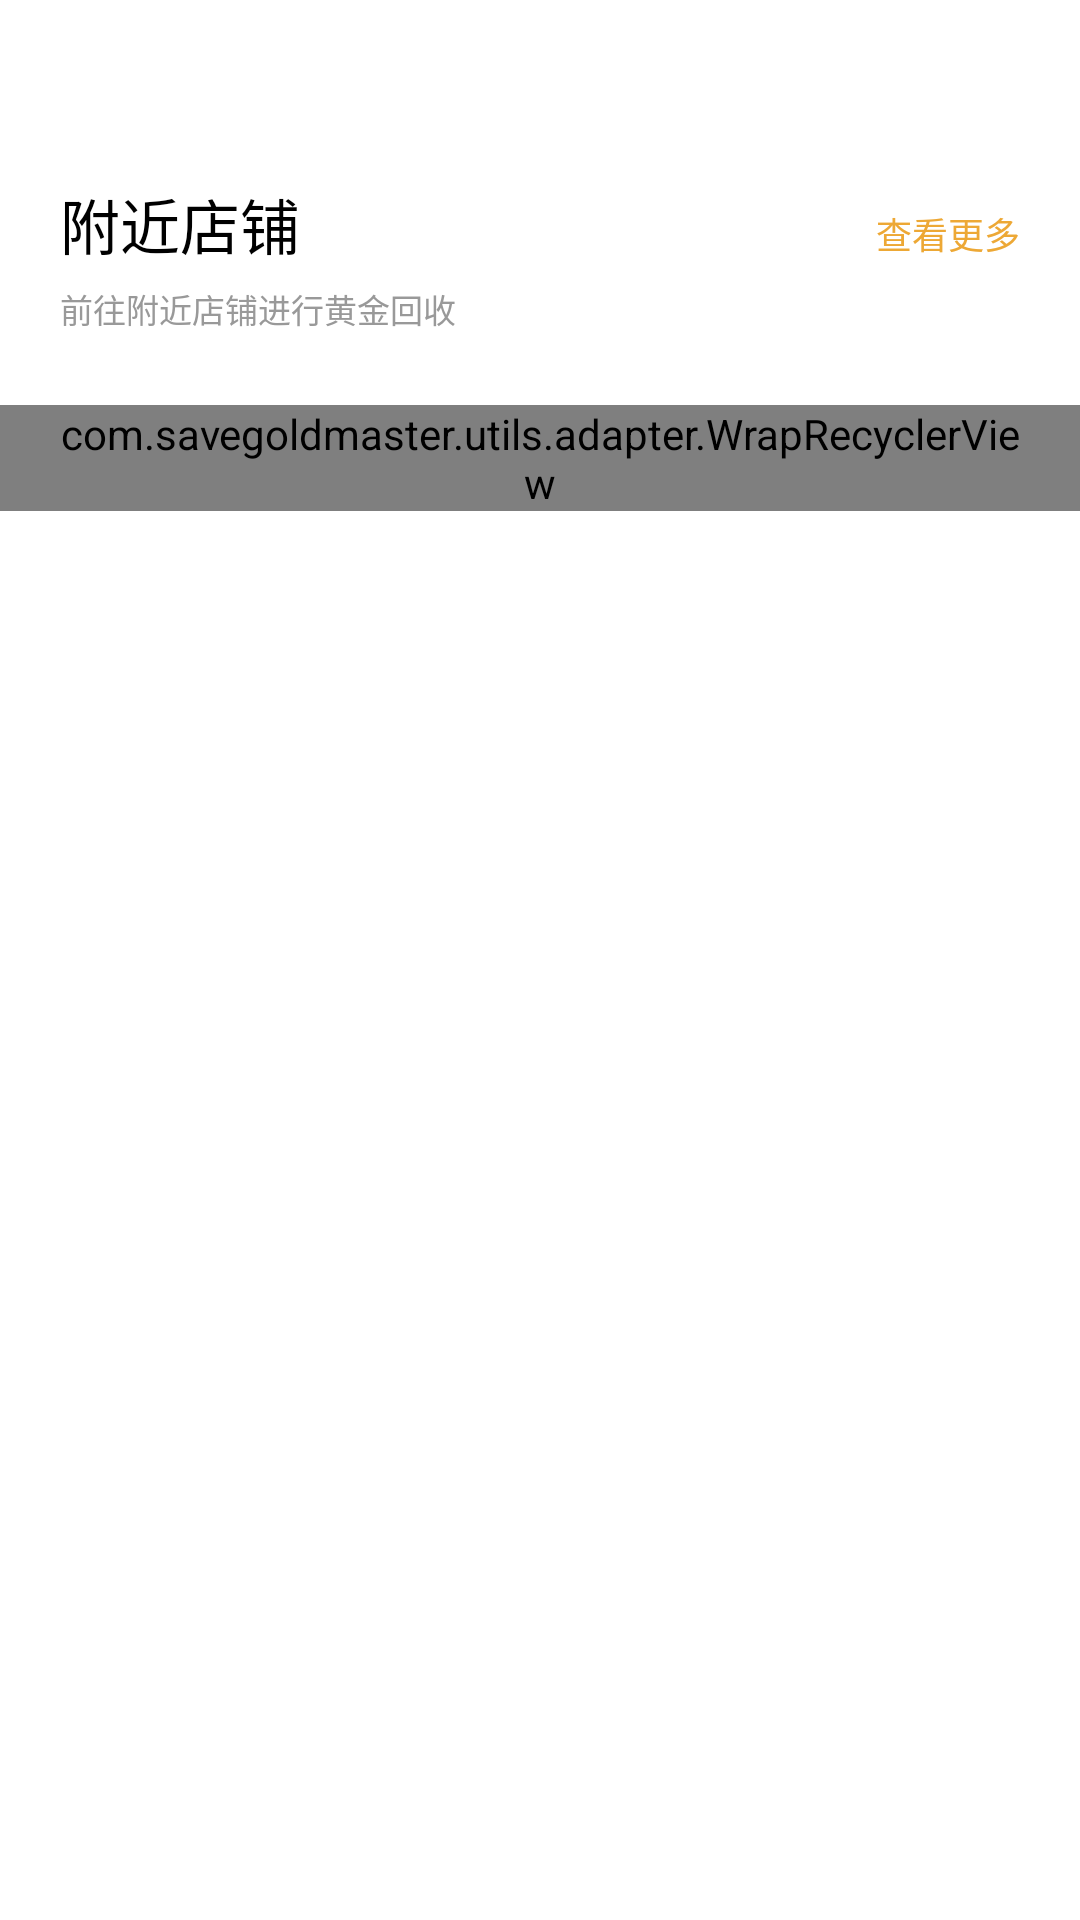

Here is an Android app screen rendered from its layout file. Give the layout XML and the strings, colors and styles it references.
<!-- AndroidManifest.xml: application theme StartTheme -->
<!-- res/layout/layout_home_nearby_shop.xml -->
<?xml version="1.0" encoding="utf-8"?>
<android.support.constraint.ConstraintLayout
        xmlns:android="http://schemas.android.com/apk/res/android"
        xmlns:app="http://schemas.android.com/apk/res-auto"
        android:layout_width="match_parent"
        android:layout_height="wrap_content"
        android:background="@color/white"
        android:paddingTop="60dp"
        >
    <TextView
            android:id="@+id/mTvTitle"
            android:layout_width="wrap_content"
            android:text="附近店铺"
            android:textSize="20sp"
            app:layout_constraintLeft_toLeftOf="parent"
            android:layout_marginLeft="20dp"
            android:includeFontPadding="false"
            android:textColor="@color/black"
            android:layout_height="wrap_content"/>
    <TextView
            android:id="@+id/mTvInfo"
            android:layout_width="wrap_content"
            android:includeFontPadding="false"
            android:text="前往附近店铺进行黄金回收"
            android:textSize="11sp"
            app:layout_constraintLeft_toLeftOf="parent"
            android:layout_marginLeft="20dp"
            app:layout_constraintTop_toBottomOf="@+id/mTvTitle"
            android:layout_marginTop="6dp"
            android:textColor="@color/color_999999"
            android:layout_height="wrap_content"/>
    <TextView
            android:id="@+id/mShowMore"
            android:layout_width="wrap_content"
            android:includeFontPadding="false"
            android:text="查看更多"
            android:textSize="12sp"
            android:layout_marginRight="20dp"
            app:layout_constraintTop_toTopOf="@+id/mTvTitle"
            app:layout_constraintBottom_toBottomOf="@+id/mTvTitle"
            android:layout_marginTop="6dp"
            app:layout_constraintRight_toRightOf="parent"
            android:textColor="@color/color_EDA835"
            android:layout_height="wrap_content"/>
    <com.savegoldmaster.utils.adapter.WrapRecyclerView
            android:id="@+id/mRecyclerView"
            android:layout_width="match_parent"
            android:layout_marginTop="46dp"
            android:paddingHorizontal="15dp"
            app:layout_constraintTop_toBottomOf="@+id/mTvTitle"
            android:layout_height="wrap_content"/>
</android.support.constraint.ConstraintLayout>
<!-- resources referenced by this layout -->
<resources>
  <color name="black">#000000</color>
  <color name="color_999999">#ff999999</color>
  <color name="color_EDA835">#EDA835</color>
  <color name="white">#ffffff</color>
  <style name="StartTheme" parent="AppTheme">
          <item name="android:windowTranslucentStatus">false</item>
          <item name="android:windowTranslucentNavigation">true</item>
          <item name="android:windowBackground">@mipmap/ic_start_page</item>
  
      </style>
  <style name="AppTheme" parent="Theme.AppCompat.Light.NoActionBar">
          <item name="colorPrimary">@color/colorPrimary</item>
          <item name="colorPrimaryDark">@color/colorPrimaryDark</item>
          <item name="colorAccent">@color/colorAccent</item>
      </style>
  <color name="colorPrimary">#008577</color>
  <color name="colorPrimaryDark">#00574B</color>
  <color name="colorAccent">#D81B60</color>
</resources>
